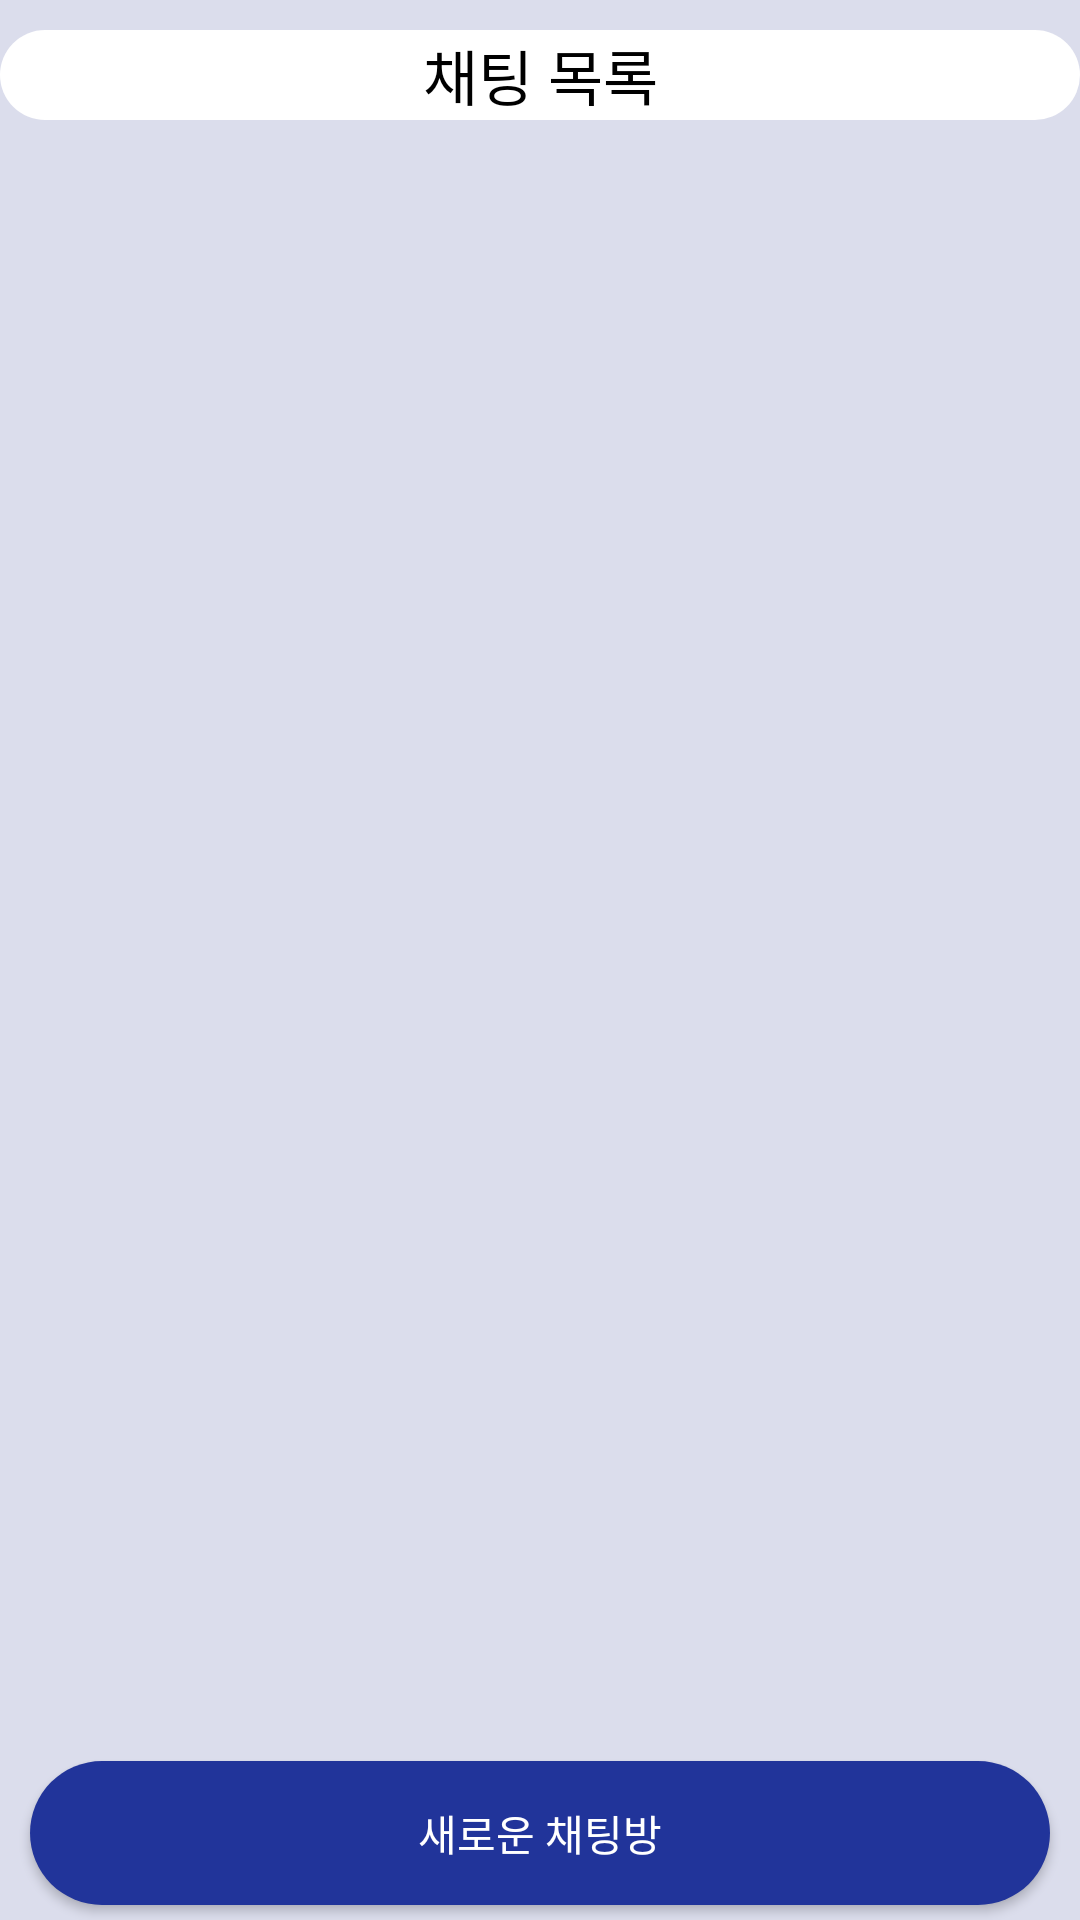

Write the Android layout XML for this screen, with the resource values it uses.
<!-- AndroidManifest.xml: application theme Theme.TermProject_1 -->
<!-- res/layout/fragment_chat_.xml -->
<?xml version="1.0" encoding="utf-8"?>
<LinearLayout xmlns:android="http://schemas.android.com/apk/res/android"
    xmlns:tools="http://schemas.android.com/tools"
    android:layout_width="match_parent"
    android:layout_height="match_parent"
    tools:context=".Chat_Fragment"
    android:orientation="vertical"
    android:gravity="center"
    android:background="@color/light_gray">

    

    <LinearLayout
        android:layout_width="match_parent"
        android:layout_height="wrap_content">

        <TextView
            android:layout_width="match_parent"
            android:layout_height="30dp"
            android:text="채팅 목록"
            android:textSize="20dp"
            android:layout_gravity="center"
            android:gravity="center"
            android:layout_marginTop="10dp"
            android:layout_marginBottom="10dp"
            android:textAlignment="center"
            android:textColor="@color/black"
            android:background="@drawable/radiustv">
        </TextView>
    </LinearLayout>

    <ListView
        android:id="@+id/chat_list"
        android:layout_width="match_parent"
        android:layout_height="match_parent"
        android:layout_weight="1"
        android:background="@color/light_gray">
    </ListView>

    <androidx.appcompat.widget.AppCompatButton
        android:id="@+id/newBtn"
        android:layout_width="match_parent"
        android:layout_height="wrap_content"
        android:background="@drawable/designbtn"
        android:textColor="#FFFFFF"
        android:layout_marginRight="10dp"
        android:layout_marginLeft="10dp"
        android:layout_marginBottom="5dp"
        android:text="새로운 채팅방">
    </androidx.appcompat.widget.AppCompatButton>
</LinearLayout>
<!-- resources referenced by this layout -->
<resources>
  <color name="black">#FF000000</color>
  <color name="light_gray">#DBDDEC</color>
  <!-- drawable designbtn (drawable) -->
  <?xml version="1.0" encoding="utf-8"?>
  <selector xmlns:android="http://schemas.android.com/apk/res/android">
  
      <item android:state_pressed="false">
          <shape xmlns:android="http://schemas.android.com/apk/res/android">
  
              <solid android:color="@color/deepblue"></solid>
  
              <corners
                  android:radius="100dp">
              </corners>
          </shape>
      </item>
  
      <item android:state_pressed="true">
          <shape xmlns:android="http://schemas.android.com/apk/res/android">
  
              <solid android:color="@color/deeepblue"></solid>
  
              <corners
                  android:radius="100dp">
              </corners>
          </shape>
      </item>
  </selector>
  <!-- drawable radiustv (drawable) -->
  <?xml version="1.0" encoding="utf-8"?>
  <shape xmlns:android="http://schemas.android.com/apk/res/android">
  
      <solid android:color="@color/white"></solid>
  
      <corners
          android:radius="100dp">
      </corners>
  </shape>
  <style name="Theme.TermProject_1" parent="Theme.MaterialComponents.DayNight.NoActionBar">
  
          
          <item name="colorPrimary">@color/white</item>
          <item name="colorPrimaryVariant">@color/purple_700</item>
          <item name="colorOnPrimary">@color/white</item>
          
          <item name="colorSecondary">@color/teal_200</item>
          <item name="colorSecondaryVariant">@color/teal_700</item>
          <item name="colorOnSecondary">@color/black</item>
          
          <item name="android:statusBarColor" tools:targetApi="l">?attr/colorPrimaryVariant</item>
          
  
      </style>
  <color name="deepblue">#21349A</color>
  <color name="deeepblue">#0F1D68</color>
  <color name="white">#FFFFFFFF</color>
  <color name="purple_700">#FF3700B3</color>
  <color name="teal_200">#FF03DAC5</color>
  <color name="teal_700">#FF018786</color>
</resources>
